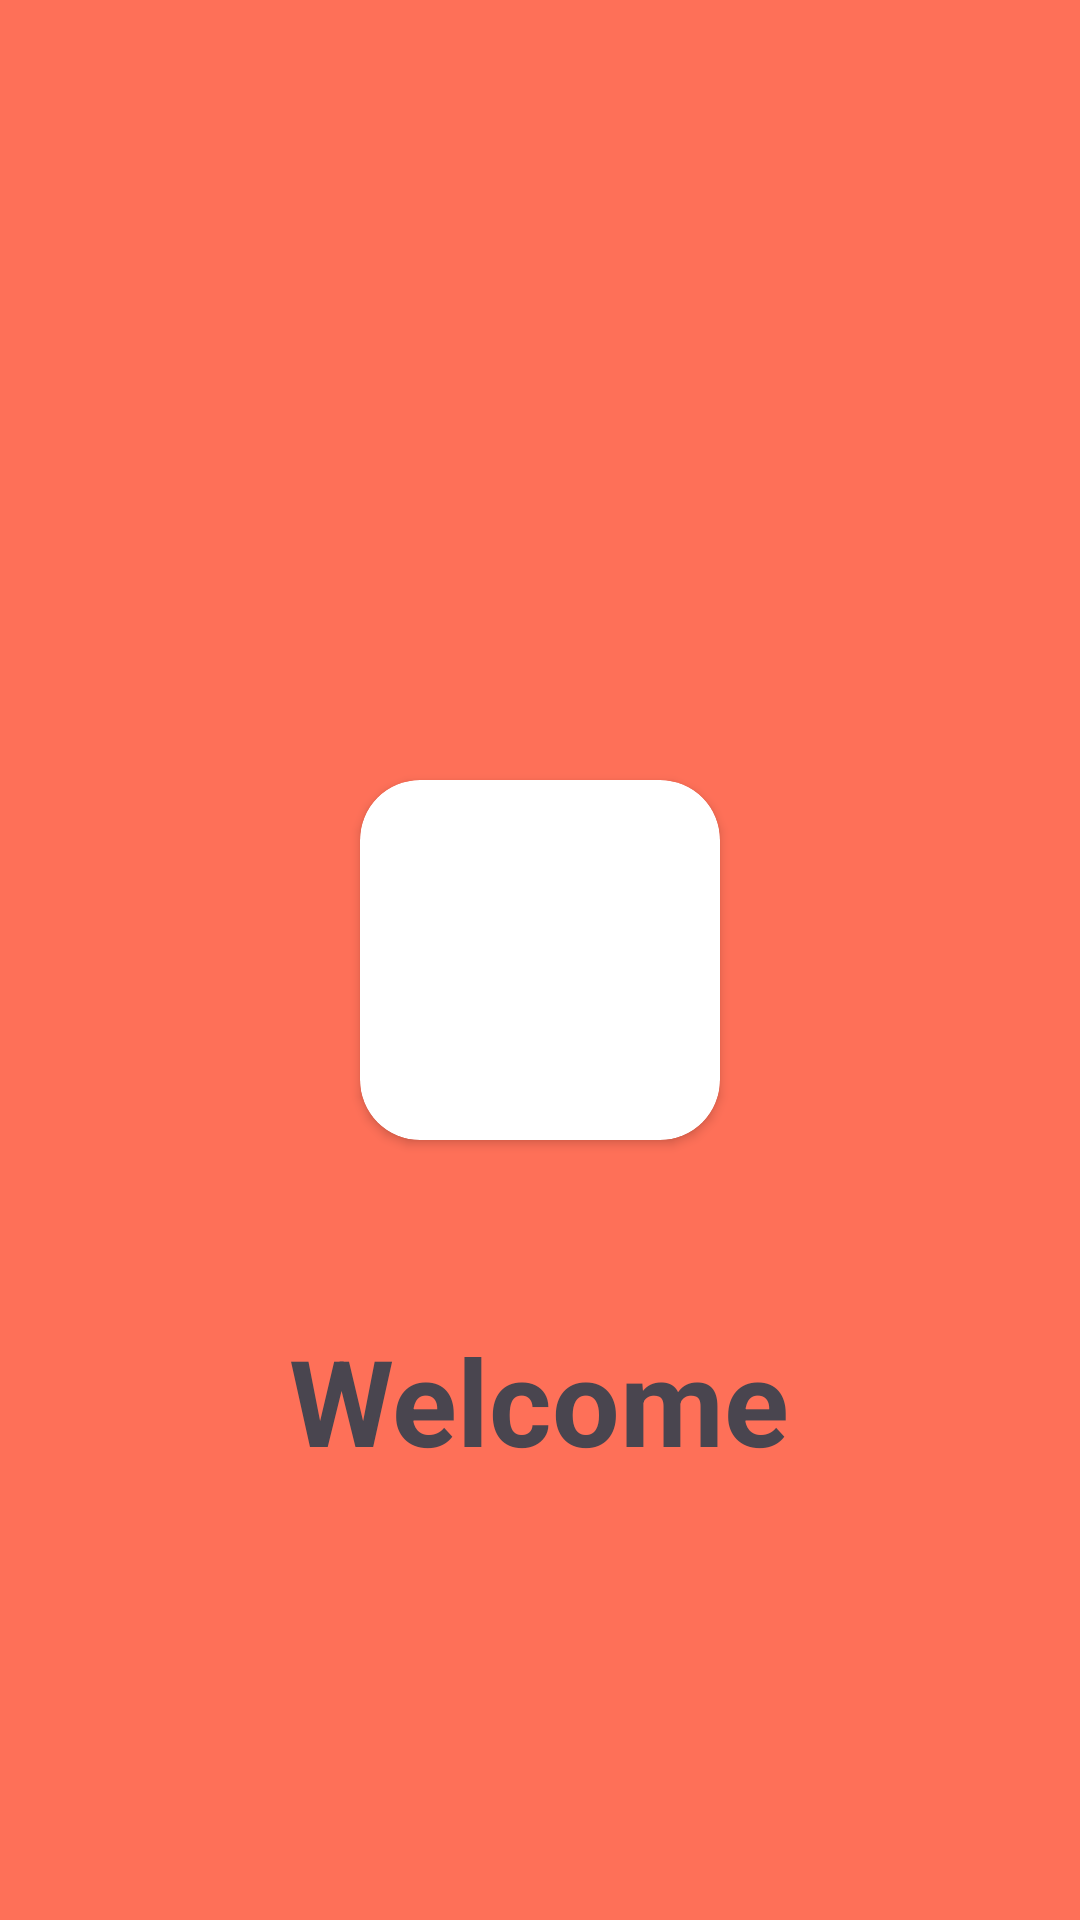

Here is an Android app screen rendered from its layout file. Give the layout XML and the strings, colors and styles it references.
<!-- AndroidManifest.xml: application theme Theme.MyPark -->
<!-- res/layout/page1.xml -->
<?xml version="1.0" encoding="utf-8"?>
<RelativeLayout xmlns:android="http://schemas.android.com/apk/res/android"
    android:layout_width="match_parent"
    android:layout_height="match_parent"
    android:background="#fe7058"
    xmlns:app="http://schemas.android.com/apk/res-auto">

    <androidx.cardview.widget.CardView
        android:layout_width="120dp"
        android:layout_height="120dp"
        android:layout_centerInParent="true"
        app:cardCornerRadius="20dp"
        android:id="@+id/image1">

        <ImageView
            android:layout_width="match_parent"
            android:layout_height="match_parent"
            android:background="@drawable/carpark2"/>


    </androidx.cardview.widget.CardView>

    <TextView
        android:layout_width="wrap_content"
        android:layout_height="wrap_content"
        android:text="Welcome"
        android:textStyle="bold"
        android:layout_below="@id/image1"
        android:layout_centerHorizontal="true"
        android:layout_marginTop="60dp"
        android:textSize="40dp"/>

</RelativeLayout>
<!-- resources referenced by this layout -->
<resources>
  <style name="Theme.MyPark" parent="Base.Theme.MyPark" />
  <style name="Base.Theme.MyPark" parent="Theme.Material3.DayNight.NoActionBar">
          
          
  
  
  
          <item name="android:statusBarColor">@android:color/holo_red_dark</item>
          <item name="colorPrimary">@android:color/holo_red_dark</item>
  
          <item name="floatingActionButtonStyle">@style/FloatingActionButtonStyle</item>
      </style>
  <style name="FloatingActionButtonStyle">
          <item name="android:backgroundTint">@android:color/holo_red_dark</item>
  
      </style>
</resources>
